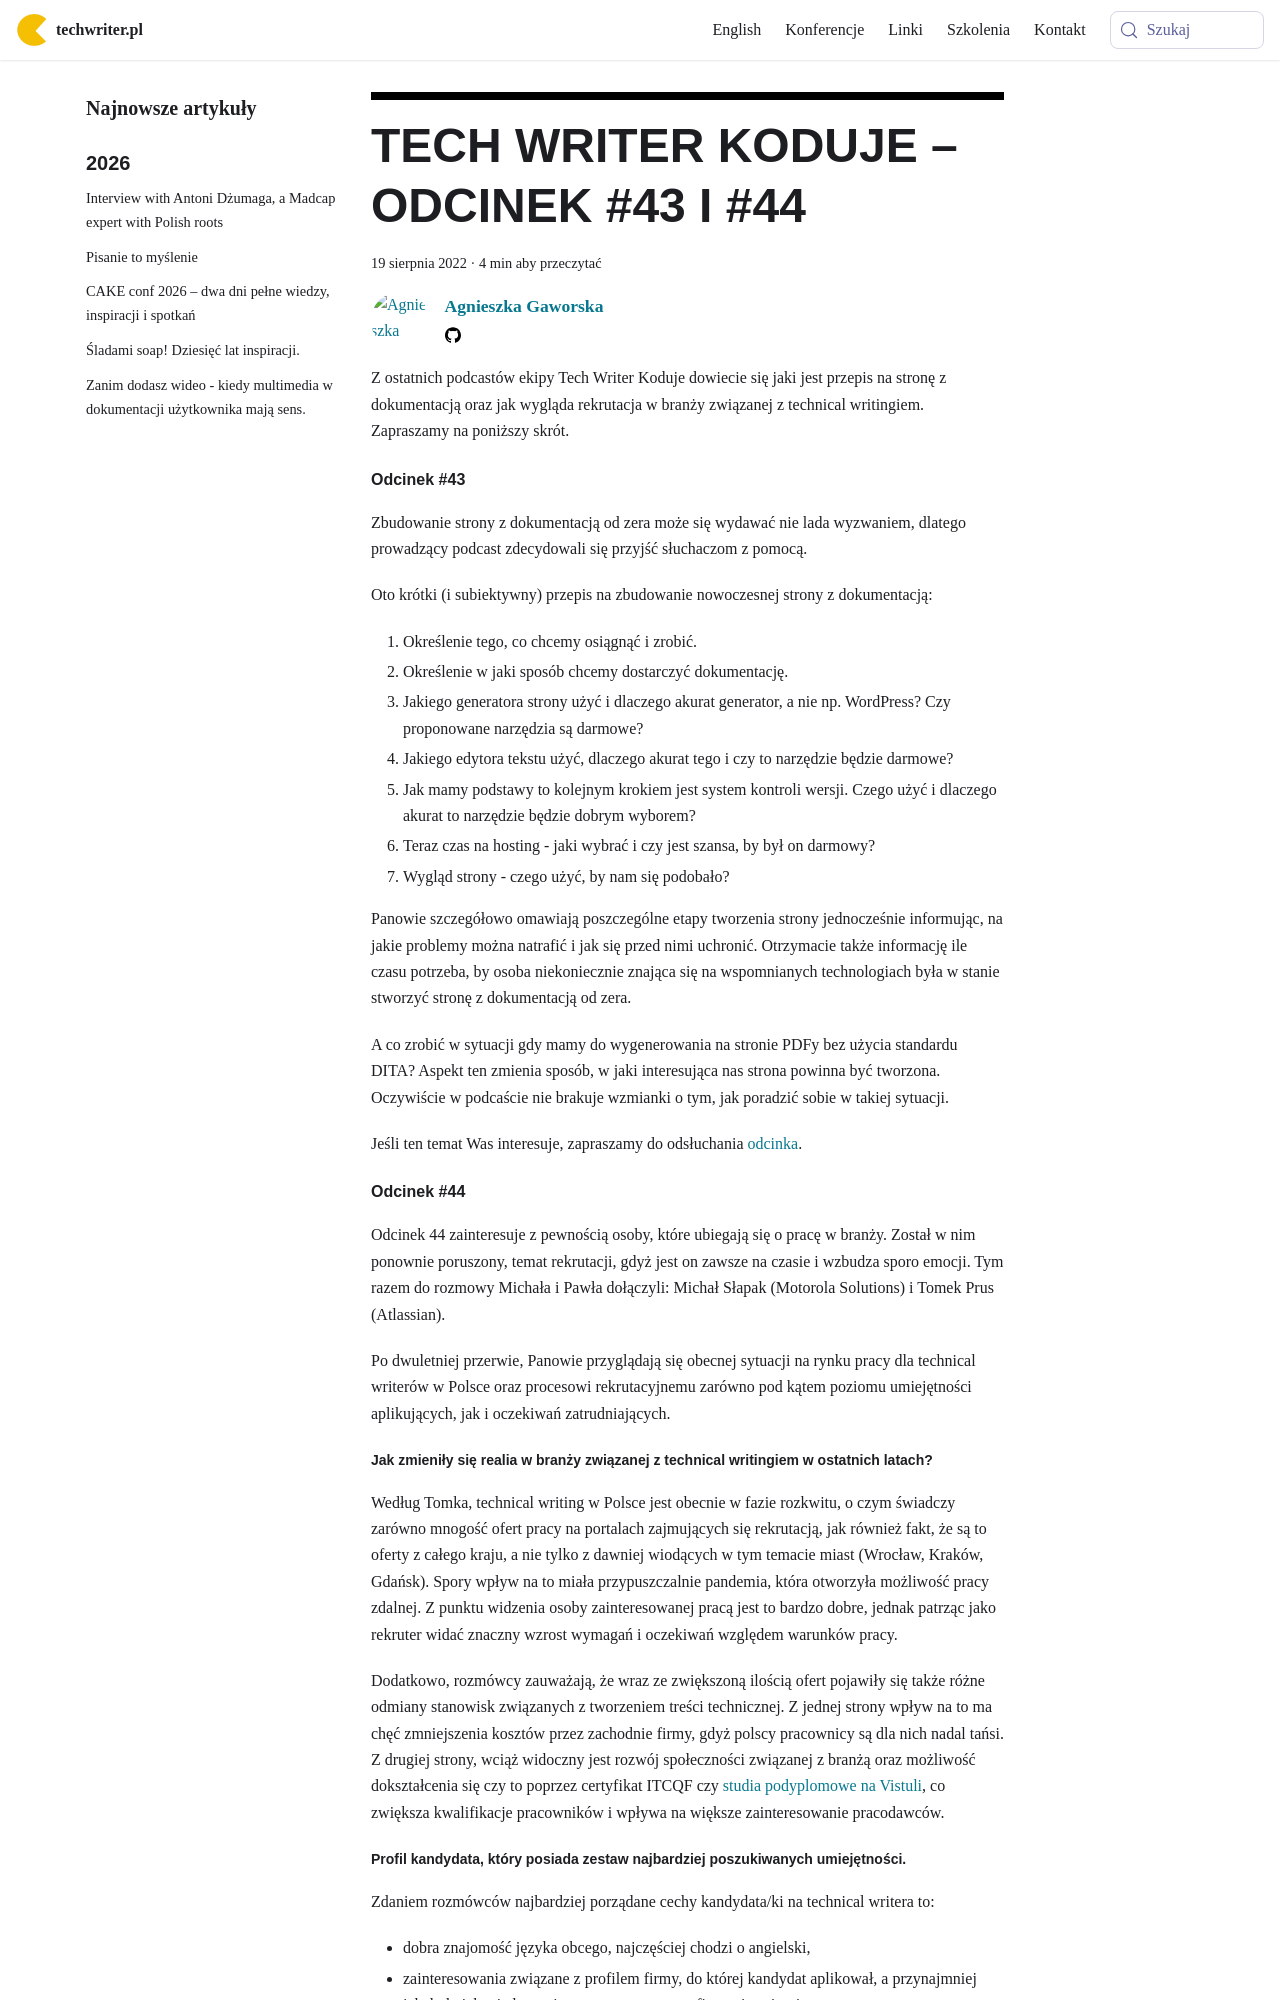

repository: techwriter-pl/techwriter-pl.github.io · page: tech-writer-koduje-odcinek-43-i-44/index.html · generator: docusaurus

---
title: 'TECH WRITER KODUJE – ODCINEK #43 I #44'
authors: agnieszka
date: '2022-08-19'
tags:
  - 'praca'
  - 'warsztat'
  - 'dokumentacja'
  - 'kariera'
  - 'podcast'
coverImage: 'tech_writer_koduje_43_i_44.png'
---

Z ostatnich podcastów ekipy Tech Writer Koduje dowiecie się jaki jest przepis na
stronę z dokumentacją oraz jak wygląda rekrutacja w branży związanej z technical
writingiem. Zapraszamy na poniższy skrót.

<!--truncate-->

#### Odcinek #43

Zbudowanie strony z dokumentacją od zera może się wydawać nie lada wyzwaniem,
dlatego prowadzący podcast zdecydowali się przyjść słuchaczom z pomocą.

Oto krótki (i subiektywny) przepis na zbudowanie nowoczesnej strony z
dokumentacją:

1. Określenie tego, co chcemy osiągnąć i zrobić.
2. Określenie w jaki sposób chcemy dostarczyć dokumentację.
3. Jakiego generatora strony użyć i dlaczego akurat generator, a nie np.
   WordPress? Czy proponowane narzędzia są darmowe?
4. Jakiego edytora tekstu użyć, dlaczego akurat tego i czy to narzędzie będzie
   darmowe?
5. Jak mamy podstawy to kolejnym krokiem jest system kontroli wersji. Czego użyć
   i dlaczego akurat to narzędzie będzie dobrym wyborem?
6. Teraz czas na hosting - jaki wybrać i czy jest szansa, by był on darmowy?
7. Wygląd strony - czego użyć, by nam się podobało?

Panowie szczegółowo omawiają poszczególne etapy tworzenia strony jednocześnie
informując, na jakie problemy można natrafić i jak się przed nimi uchronić.
Otrzymacie także informację ile czasu potrzeba, by osoba niekoniecznie znająca
się na wspomnianych technologiach była w stanie stworzyć stronę z dokumentacją
od zera.

A co zrobić w sytuacji gdy mamy do wygenerowania na stronie PDFy bez użycia
standardu DITA? Aspekt ten zmienia sposób, w jaki interesująca nas strona
powinna być tworzona. Oczywiście w podcaście nie brakuje wzmianki o tym, jak
poradzić sobie w takiej sytuacji.

Jeśli ten temat Was interesuje, zapraszamy do odsłuchania
[odcinka](https://techwriterkoduje.pl/blog/2022/07/16/tech-writer-buduje-strone-z-dokumentacja).

#### Odcinek #44

Odcinek 44 zainteresuje z pewnością osoby, które ubiegają się o pracę w branży.
Został w nim ponownie poruszony, temat rekrutacji, gdyż jest on zawsze na czasie
i wzbudza sporo emocji. Tym razem do rozmowy Michała i Pawła dołączyli: Michał
Słapak (Motorola Solutions) i Tomek Prus (Atlassian).

Po dwuletniej przerwie, Panowie przyglądają się obecnej sytuacji na rynku pracy
dla technical writerów w Polsce oraz procesowi rekrutacyjnemu zarówno pod kątem
poziomu umiejętności aplikujących, jak i oczekiwań zatrudniających.
